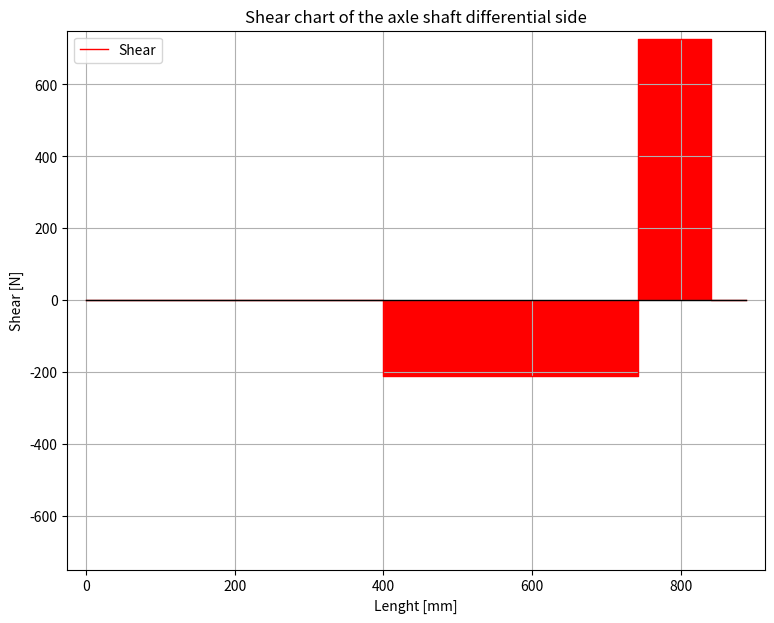
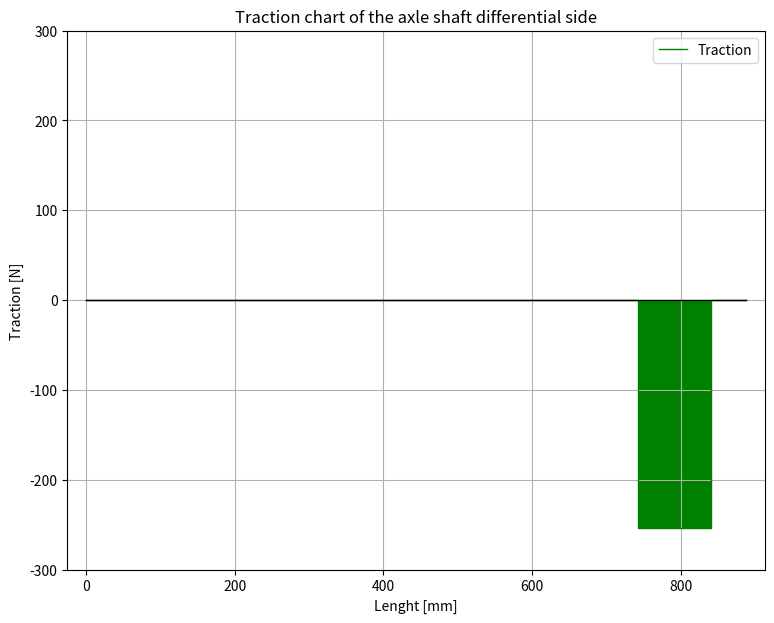
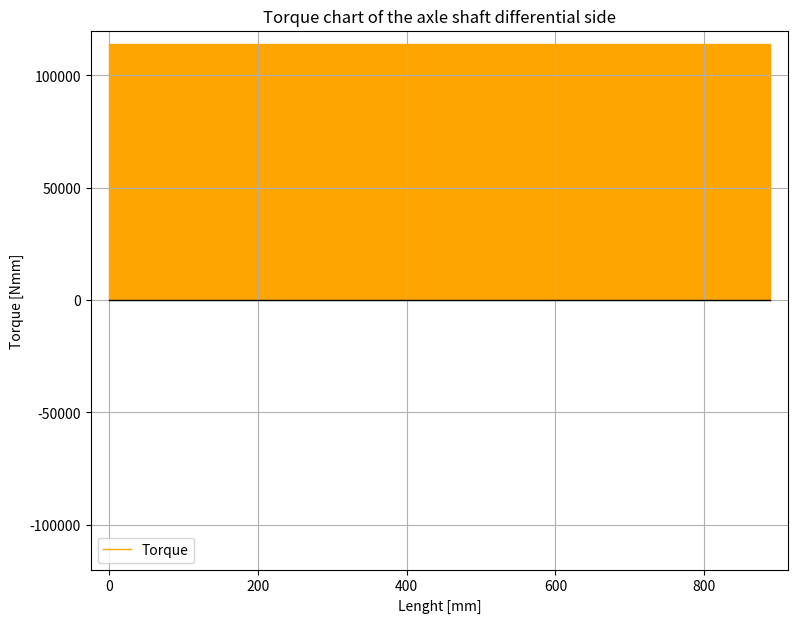
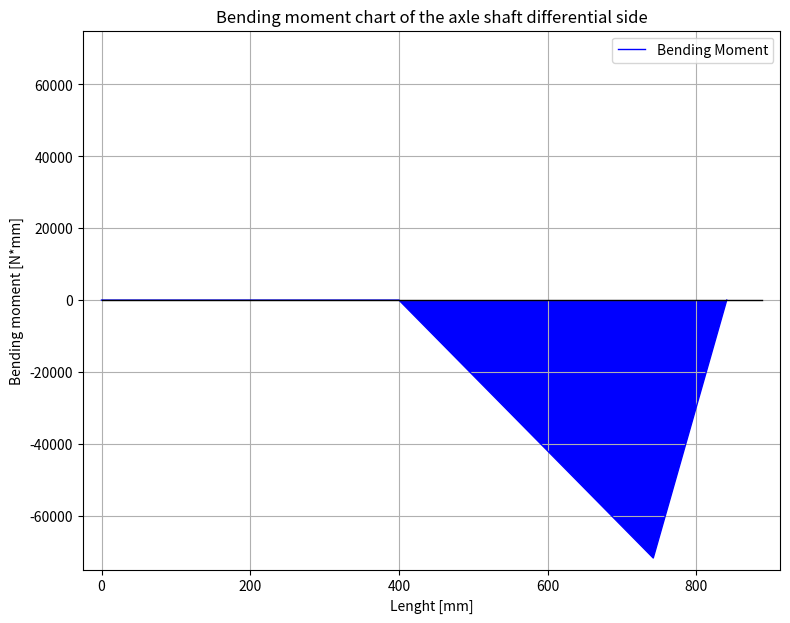

The matplotlib source for these figures, in order:
import sys,os
sys.path.append(os.path.realpath('..'))

l_AB = 342  # Distance between Bearing A and B (mm)
l_BG = 98.81  # Distance between bevel gear and Bearing B (mm)

l_AG = l_AB + l_BG  # Distance between Bearing A and Bearing B (mm)

L_G_y = 726.46  # Radial load from the bevel gear (N)
L_G_x = 253.347742012425  # Axial load from the bevel gear (N)

Torque = 114000  # Nmm

Reaction_in_A = -1*(L_G_y*l_BG) / l_AB
Reaction_in_B_r = L_G_y - Reaction_in_A
Reaction_in_B_a = L_G_x
print("The reaction in A is equal to " + str(round(Reaction_in_A,2)) + " [N]")
print("The reaction in B in axial direction is equal to " + str(round(Reaction_in_B_a,2)) + " [N]")
print("The reaction in B in radial direction is equal to " + str(round(Reaction_in_B_r,2)) + " [N]")

Reaction_in_B = ((Reaction_in_B_r**2)+(Reaction_in_B_a**2))**(1/2)

Bending_moment_bearing_B = Reaction_in_A * l_AB
print("The bending moment in the bearing B section is " + str(round(Bending_moment_bearing_B,2)) + " [Nm]")

from matplotlib import pylab as pl
import math

# Shear chart

pl.figure(figsize=(9, 7), dpi=100)
pl.subplot(1, 1, 1)
pl.xlim(-25, 913)
pl.ylim(-750, 750)
X_S = [0, 400, 400.00001, 400 + l_AB, l_AB + 400.00001, l_AB + l_BG + 400, l_AB + l_BG + 400.00001, 888]
Y_S = [0, 0, Reaction_in_A, Reaction_in_A, Reaction_in_A + Reaction_in_B_r, Reaction_in_A + Reaction_in_B_r,
       Reaction_in_A + Reaction_in_B_r - L_G_y, 0]
X_Beam = [0, 888]
Y_Beam = [0, 0]
pl.plot(X_S, Y_S, color="red", linewidth=1.0, linestyle="-", label="Shear")
pl.plot(X_Beam, Y_Beam, color="black", linewidth=1.0, linestyle="-")
pl.fill_between(X_S, 0, Y_S, facecolor='red')
pl.title("Shear chart of the axle shaft differential side")
pl.xlabel("Lenght [mm]")
pl.ylabel("Shear [N]")
pl.grid(True)
pl.legend()
pl.savefig(".\Trasmission\Open Differential\Python\Shear_axle_shaft_differential_side.png")
pl.show()

# Traction chart

pl.figure(figsize=(9, 7), dpi=100)
pl.subplot(1, 1, 1)
pl.xlim(-25, 913)
pl.ylim(-300, 300)
X_T = [0, 400 + l_AB, l_AB + 400.00001, l_AB + l_BG + 400, l_AB + l_BG + 400.00001, 888]
Y_T = [0, 0, -Reaction_in_B_a, -Reaction_in_B_a, 0, 0]
X_Beam = [0, 888]
Y_Beam = [0, 0]
pl.plot(X_T, Y_T, color="green", linewidth=1.0, linestyle="-", label="Traction")
pl.plot(X_Beam, Y_Beam, color="black", linewidth=1.0, linestyle="-")
pl.fill_between(X_T, 0, Y_T, facecolor='green')
pl.title("Traction chart of the axle shaft differential side")
pl.xlabel("Lenght [mm]")
pl.ylabel("Traction [N]")
pl.grid(True)
pl.legend()
pl.savefig(".\Trasmission\Open Differential\Python\Traction_axle_shaft_differential_side.png")
pl.show()

# Torque chart

pl.figure(figsize=(9, 7), dpi=100)
pl.subplot(1, 1, 1)
pl.xlim(-25, 913)
pl.ylim(-120000, 120000)
X_T = [0, 0.00001, 888, 888.00001]
Y_T = [0, Torque, Torque, 0]
X_Beam = [0, 888]
Y_Beam = [0, 0]
pl.plot(X_T, Y_T, color="orange", linewidth=1.0, linestyle="-", label="Torque")
pl.plot(X_Beam, Y_Beam, color="black", linewidth=1.0, linestyle="-")
pl.fill_between(X_T, 0, Y_T, facecolor='orange')
pl.title("Torque chart of the axle shaft differential side")
pl.xlabel("Lenght [mm]")
pl.ylabel("Torque [Nmm]")
pl.grid(True)
pl.legend()
pl.savefig(".\Trasmission\Open Differential\Python\Torque_axle_shaft_differential_side.png")
pl.show()

# Bending moment chart

pl.figure(figsize=(9, 7), dpi=100)
pl.subplot(1, 1, 1)
pl.xlim(-25, 913)
pl.ylim(-75000, 75000)
X_B = [0, 400, 400 + l_AB, 400 + l_AB + l_BG]
Y_B = [0, 0, Reaction_in_A * l_AB, (Reaction_in_A * (l_AB + l_BG)) + (Reaction_in_B_r * l_BG)]
X_Beam = [0, 888]
Y_Beam = [0, 0]
pl.plot(X_B, Y_B, color="blue", linewidth=1.0, linestyle="-", label="Bending Moment")
pl.plot(X_Beam, Y_Beam, color="black", linewidth=1.0, linestyle="-")
pl.fill_between(X_B, 0, Y_B, facecolor='blue')
pl.title("Bending moment chart of the axle shaft differential side")
pl.xlabel("Lenght [mm]")
pl.ylabel("Bending moment [N*mm]")
pl.grid(True)
pl.legend()
pl.savefig('.\Trasmission\Open Differential\Python\Bending_moment_axle_shaft_differential_side.png')
pl.show()

Ultimate = 900  # Ultimate strength in MPa
Safety = 2  # Safety factor
Admissible = Ultimate / (3 * Safety)
Ideal_Bending_moment_bearing_B = ((Y_B[2] ** 2) + (0.75 * (Torque ** 2))) ** (1 / 2)
minimum_diameter_bearing_B = ((32 * Ideal_Bending_moment_bearing_B) / (math.pi * Admissible)) ** (1 / 3)
print("The minimum diameter in the bearing B section is " + str(round(minimum_diameter_bearing_B,2)) + " [mm]")
print("The plots are saved in the following path: Trasmission\Open Differential\Python")